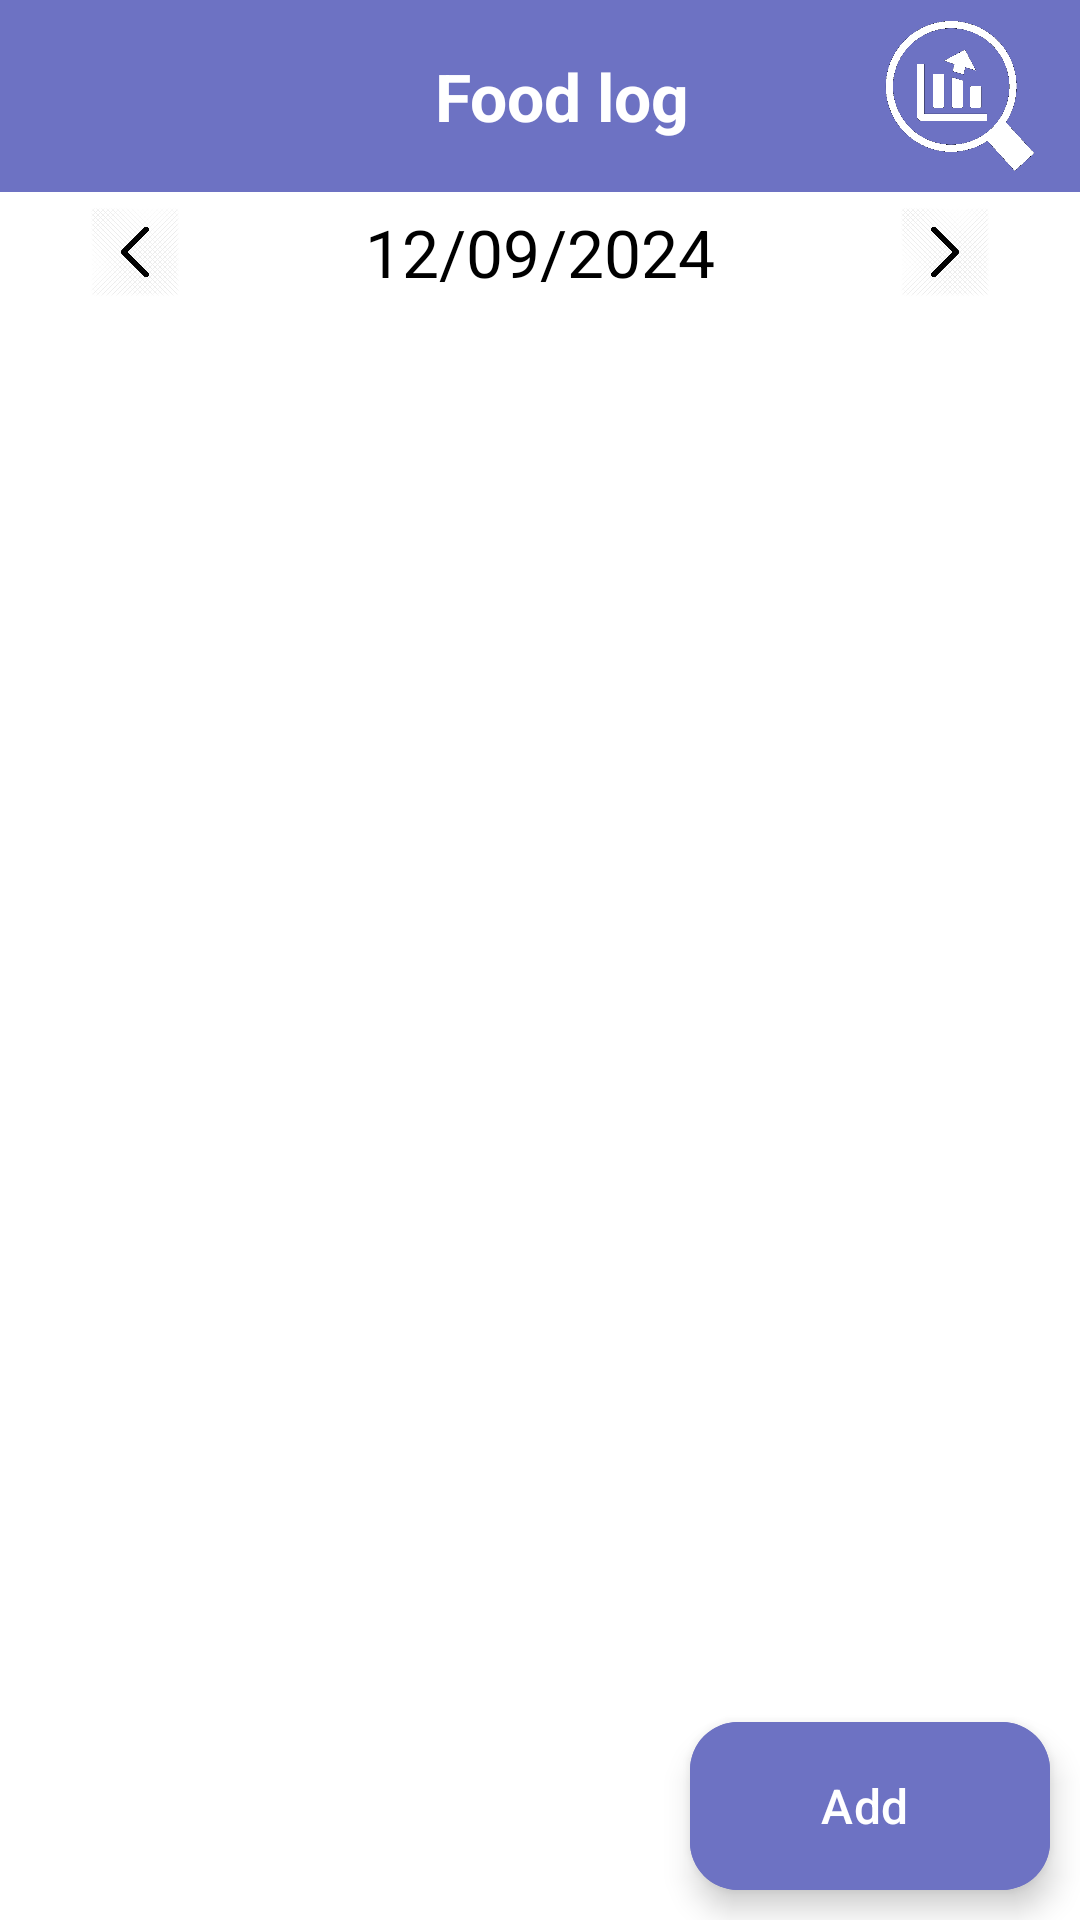

Here is an Android app screen rendered from its layout file. Give the layout XML and the strings, colors and styles it references.
<!-- AndroidManifest.xml: application theme Theme.FitPredict -->
<!-- res/layout/activity_main.xml -->
<?xml version="1.0" encoding="utf-8"?>
<androidx.constraintlayout.widget.ConstraintLayout xmlns:android="http://schemas.android.com/apk/res/android"
    xmlns:app="http://schemas.android.com/apk/res-auto"
    xmlns:tools="http://schemas.android.com/tools"
    android:layout_width="match_parent"
    android:layout_height="match_parent"
    tools:context=".activities.MainActivity"
    android:background="@color/white">

    <include android:id="@+id/dl_main" layout="@layout/activity_main_drawer"/>

</androidx.constraintlayout.widget.ConstraintLayout>
<!-- res/layout/activity_main_drawer.xml (included above) -->
<?xml version="1.0" encoding="utf-8"?>
<androidx.drawerlayout.widget.DrawerLayout xmlns:android="http://schemas.android.com/apk/res/android"
    xmlns:tools="http://schemas.android.com/tools"
    android:id="@+id/dl_drawer"
    android:layout_width="match_parent"
    android:layout_height="match_parent"
    xmlns:app="http://schemas.android.com/apk/res-auto"
    >

    <FrameLayout
        android:id="@+id/fl_content"
        android:layout_width="match_parent"
        android:layout_height="match_parent">

        <LinearLayout
            android:layout_width="match_parent"
            android:layout_height="match_parent"
            android:orientation="vertical"
            tools:ignore="UselessParent">

            <include android:id="@+id/tb_main" layout="@layout/activity_main_toolbar"/>

            <androidx.constraintlayout.widget.ConstraintLayout
                android:layout_width="match_parent"
                android:layout_height="wrap_content"
                android:layout_marginHorizontal="25dp">

                <ImageView
                    android:id="@+id/iv_previous"
                    android:layout_width="40dp"
                    android:layout_height="40dp"
                    android:padding="5dp"
                    android:layout_gravity="start|center"
                    android:src="@drawable/ic_navigation_left"
                    android:importantForAccessibility="no"
                    app:layout_constraintStart_toStartOf="parent"
                    app:layout_constraintTop_toTopOf="parent"
                    app:layout_constraintBottom_toBottomOf="parent"/>

                <TextView
                    android:id="@+id/tv_date"
                    android:layout_width="wrap_content"
                    android:layout_height="wrap_content"
                    android:text="@string/random_date"
                    android:textSize="22sp"
                    android:textColor="@color/black"
                    android:layout_gravity="center"
                    app:layout_constraintStart_toEndOf="@id/iv_previous"
                    app:layout_constraintEnd_toStartOf="@id/iv_next"
                    app:layout_constraintTop_toTopOf="parent"
                    app:layout_constraintBottom_toBottomOf="parent"
                    />

                <ImageView
                    android:id="@+id/iv_next"
                    android:layout_width="40dp"
                    android:layout_height="40dp"
                    android:padding="5dp"
                    android:layout_gravity="start|center"
                    android:src="@drawable/ic_navigation_right"
                    android:importantForAccessibility="no"
                    app:layout_constraintEnd_toEndOf="parent"
                    app:layout_constraintTop_toTopOf="parent"
                    app:layout_constraintBottom_toBottomOf="parent"/>

            </androidx.constraintlayout.widget.ConstraintLayout>

            <include android:id="@+id/main_content" layout="@layout/activity_main_content"/>

        </LinearLayout>
    </FrameLayout>

    <com.google.android.material.navigation.NavigationView
        android:id="@+id/nav_view"
        android:layout_width="wrap_content"
        android:layout_height="match_parent"
        android:layout_gravity="start"
        app:headerLayout="@layout/nav_header"
        app:menu="@menu/drawer_menu"
        />

</androidx.drawerlayout.widget.DrawerLayout>
<!-- res/layout/activity_main_toolbar.xml (included above) -->
<?xml version="1.0" encoding="utf-8"?>
<FrameLayout android:id="@+id/fl_toolbar"
    xmlns:android="http://schemas.android.com/apk/res/android"
    xmlns:tools="http://schemas.android.com/tools"
    android:layout_width="match_parent"
    android:layout_height="?attr/actionBarSize"
    android:background="@color/variant2"
    xmlns:app="http://schemas.android.com/apk/res-auto">

    <androidx.constraintlayout.widget.ConstraintLayout
        android:layout_width="match_parent"
        android:layout_height="match_parent">

        <ImageView
            android:id="@+id/iv_user"
            android:layout_width="50dp"
            android:layout_height="50dp"
            android:src="@drawable/ic_user_image_placeholder"
            android:layout_marginStart="15dp"
            android:contentDescription="@string/user_image"
            app:layout_constraintStart_toStartOf="parent"
            app:layout_constraintTop_toTopOf="parent"
            app:layout_constraintBottom_toBottomOf="parent"/>

        <TextView
            android:id="@+id/tv_username"
            android:layout_width="wrap_content"
            android:layout_height="wrap_content"
            android:layout_marginStart="15dp"
            android:text="@string/food_log"
            android:textColor="@color/white"
            android:textSize="22sp"
            android:textStyle="bold"
            app:layout_constraintTop_toTopOf="parent"
            app:layout_constraintBottom_toBottomOf="parent"
            app:layout_constraintStart_toEndOf="@id/iv_user"
            app:layout_constraintEnd_toStartOf="@id/iv_analysis"/>

        <ImageView
            android:id="@+id/iv_analysis"
            android:layout_width="50dp"
            android:layout_height="50dp"
            android:src="@drawable/ic_analysis"
            android:layout_marginEnd="15dp"
            android:contentDescription="@string/menu_icon"
            app:layout_constraintEnd_toEndOf="parent"
            app:layout_constraintTop_toTopOf="parent"
            app:layout_constraintBottom_toBottomOf="parent"/>


    </androidx.constraintlayout.widget.ConstraintLayout>

</FrameLayout>
<!-- res/layout/activity_main_content.xml (included above) -->
<?xml version="1.0" encoding="utf-8"?>
<androidx.constraintlayout.widget.ConstraintLayout xmlns:android="http://schemas.android.com/apk/res/android"
    android:layout_width="match_parent"
    android:layout_height="match_parent"
    xmlns:app="http://schemas.android.com/apk/res-auto">

    <ScrollView
        android:id="@+id/sv_food_log_container"
        android:layout_width="match_parent"
        android:layout_height="match_parent">

        <androidx.recyclerview.widget.RecyclerView
            android:id="@+id/rv_food_log"
            android:layout_width="match_parent"
            android:layout_height="wrap_content"/>

    </ScrollView>

    <TextView
        android:id="@+id/tv_empty"
        android:text="@string/no_food_logged_today"
        android:layout_width="wrap_content"
        android:layout_height="wrap_content"
        app:layout_constraintTop_toTopOf="parent"
        app:layout_constraintBottom_toBottomOf="parent"
        app:layout_constraintStart_toStartOf="parent"
        app:layout_constraintEnd_toEndOf="parent"
        android:visibility="gone"
        />

    <com.google.android.material.floatingactionbutton.ExtendedFloatingActionButton
        android:id="@+id/fb_add"
        android:layout_width="wrap_content"
        android:layout_height="wrap_content"
        android:text="@string/add"
        android:textSize="16sp"
        android:textColor="@color/white"
        android:backgroundTint="@color/variant2"
        android:layout_margin="10dp"
        app:layout_constraintBottom_toBottomOf="parent"
        app:layout_constraintEnd_toEndOf="parent"/>

</androidx.constraintlayout.widget.ConstraintLayout>
<!-- res/layout/nav_header.xml (included above) -->
<?xml version="1.0" encoding="utf-8"?>
<LinearLayout xmlns:android="http://schemas.android.com/apk/res/android"
    android:layout_width="match_parent"
    android:layout_height="match_parent"
    android:orientation="horizontal"
    android:background="@color/variant2">

    <ImageView
        android:id="@+id/iv_user_image"
        android:layout_width="50dp"
        android:layout_height="50dp"
        android:src="@drawable/ic_user_image_placeholder"
        android:contentDescription="@string/user_image"/>

    <TextView
        android:id="@+id/tv_username"
        android:layout_width="wrap_content"
        android:layout_height="wrap_content"
        android:text="@string/user_name"
        android:textSize="18sp"
        android:textColor="@color/white"
        android:layout_margin="15dp"
        />

</LinearLayout>
<!-- resources referenced by this layout -->
<resources>
  <color name="black">#FF000000</color>
  <color name="variant2">#6D72C3</color>
  <color name="white">#FFFFFFFF</color>
  <!-- drawable ic_analysis: png bitmap (drawable, 15091 bytes) -->
  <!-- drawable ic_navigation_left: png bitmap (drawable, 62461 bytes) -->
  <!-- drawable ic_navigation_right: png bitmap (drawable, 62610 bytes) -->
  <string name="add">Add</string>
  <string name="food_log">Food log</string>
  <string name="menu_icon">menu icon</string>
  <string name="no_food_logged_today">No food logged today</string>
  <string name="random_date">12/09/2024</string>
  <string name="user_image">user image</string>
  <string name="user_name">User Name</string>
  <style name="Theme.FitPredict" parent="Base.Theme.FitPredict" />
  <style name="Base.Theme.FitPredict" parent="Theme.Material3.DayNight.NoActionBar">
          <item name="android:statusBarColor">@color/variant4</item>
      </style>
  <color name="variant4">#514F59</color>
</resources>
